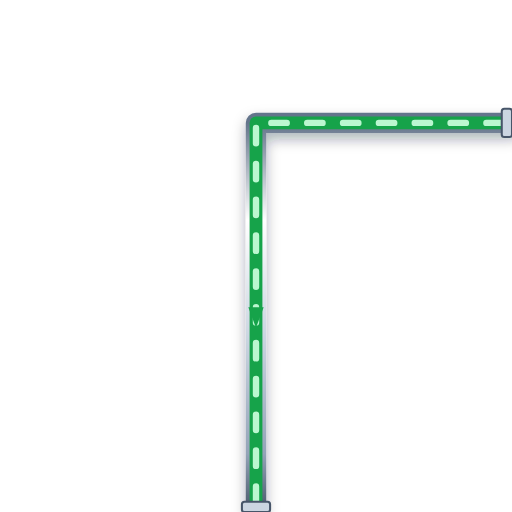
t = 0.00 s
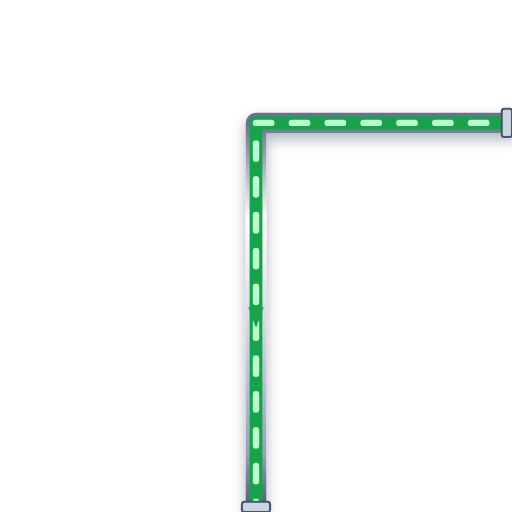
t = 0.20 s
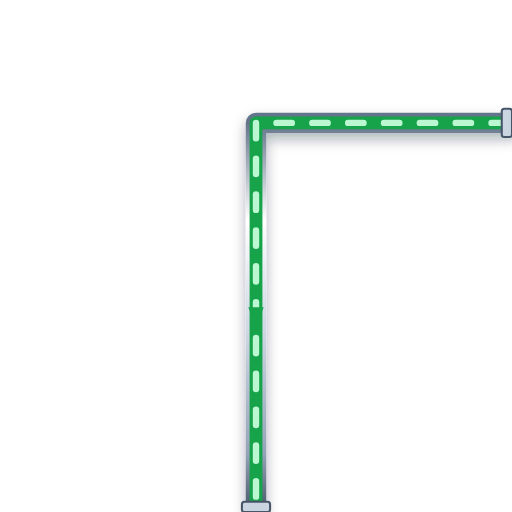
t = 0.40 s
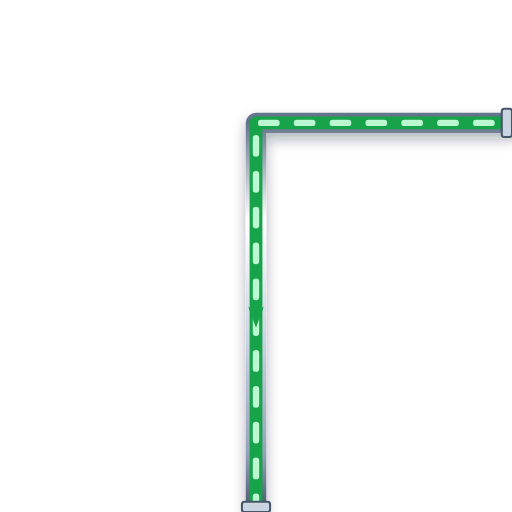
t = 0.60 s

The animated SVG that drew these frames (rendered in a browser with its animation timeline set to each time). Animation: 1 CSS @keyframes rule; one cycle of 0.80 s, repeats indefinitely.

<svg xmlns="http://www.w3.org/2000/svg" viewBox="0 0 200 200" width="200" height="200">
  <defs>
    <style>
      @keyframes p-flow-anim {
        from { stroke-dashoffset: 24; } to { stroke-dashoffset: 0; }
      }
      .anim-p-flow {
        stroke-dasharray: 6 8;
        animation: p-flow-anim 0.8s linear infinite;
      }
    </style>
    <filter id="ssPipeShadow" x="-15%" y="-15%" width="130%" height="130%">
      <feDropShadow dx="0" dy="2.5" stdDeviation="2.5" flood-color="#0f172a" flood-opacity="0.32" />
    </filter>
    <linearGradient id="ssPipeGradH" x1="0%" y1="0%" x2="0%" y2="100%">
      <stop offset="0%" stop-color="#64748b" /><stop offset="25%" stop-color="#ffffff" />
      <stop offset="55%" stop-color="#cbd5e1" /><stop offset="85%" stop-color="#94a3b8" /><stop offset="100%" stop-color="#475569" />
    </linearGradient>
  </defs>

  <!-- Stainless Steel 316 Outer Casing (8px with 3D Drop Shadow) -->
  <path d="M 200 48 L 100 48 L 100 200" stroke="url(#ssPipeGradH)" stroke-width="8" fill="none" stroke-linecap="round" stroke-linejoin="round" filter="url(#ssPipeShadow)"/>

  <!-- Process Fluid Core (5px) -->
  <path d="M 200 48 L 100 48 L 100 200" stroke="#16A34A" stroke-width="5" fill="none" stroke-linecap="round" stroke-linejoin="round"/>

  <!-- Animated Fluid Flow Stream Dashes (2.5px) -->
  <path d="M 200 48 L 100 48 L 100 200" stroke="#BBF7D0" stroke-width="2.5" fill="none" stroke-linejoin="round" stroke-linecap="round" class="anim-p-flow"/>

  <!-- Directional Flow Arrow -->
  <polygon points="97,120 100,128 103,120" fill="#16A34A" />

  <!-- ANSI Flange Connection Collars -->
  <rect x="196" y="42.5" width="4" height="11" rx="1" fill="#cbd5e1" stroke="#475569" stroke-width="0.8"/>
  <rect x="94.5" y="196" width="11" height="4" rx="1" fill="#cbd5e1" stroke="#475569" stroke-width="0.8"/>
</svg>
